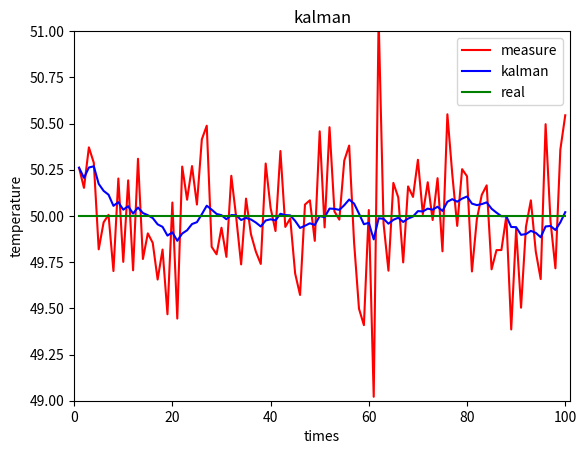

This figure's Python source:
import numpy as np
import matplotlib.pyplot as plt
import math
class Kalman(): # 简单的一维kalman滤波
    def __init__(self,x_ini,p_ini,x_now,R,q):
        self.q = q
        self.x_ini = x_ini
        self.x_now = x_now
        self.R = R
        self.p_ini = p_ini

        self.x_after = self.X_after()
        self.p_after = self.P_after()
        self.kn = self.Kn()

    def kalman(self):
        kn = self.kn
        x_now = self.x_after + kn * (self.x_now - self.x_after)
        p_now = (1 - kn) * self.p_after
        print(kn,x_now,p_now)
        return  x_now ,p_now ,kn

    def Kn(self):
        return  math.floor(self.p_after / (self.p_after + self.R * self.R) * 1000000) / 1000000
    def X_after(self):
        return self.x_ini #静态模型
    def P_after(self):
        return self.p_ini + self.q



def main():
    np.random.seed(666)
    temperature = np.random.normal(50,np.sqrt(0.1),100) # 随机生成50个数，均值为50，方差为0.1的随机数 ,用来分析一个房子高度不改变的高度
    x_ini,p_ini,R  = 40 ,10000 ,0.1 #（设置的初始数据的方差可以很大）方差为10000，初始数据的标准差为0.1(也就是测量的误差是0.1)
    q = 0.0001 # 加入过程噪声
    X_now = []
    P_now = []
    for i ,x in enumerate(temperature):
        kalman= Kalman(x_ini=x_ini,p_ini=p_ini,x_now=x,R=R,q=q)
        x,y,_ = kalman.kalman()
        x_ini = x
        p_ini = y
        X_now.append(x_ini)
        P_now.append(p_ini)
    plt.plot(np.arange(1, len(temperature) + 1),temperature,label="measure", color="r")
    plt.plot(np.arange(1, len(temperature) + 1),X_now,label="kalman", color="b")
    plt.plot(np.arange(1, len(temperature) + 1),np.full(shape=temperature.shape,fill_value=50),label="real", color="g")
    plt.legend()
    plt.title("kalman")
    plt.xlabel("times")
    plt.ylabel("temperature")
    plt.axis([0, len(temperature) + 1, 49, 51])
    plt.show()

if __name__ =="__main__":
    main()
